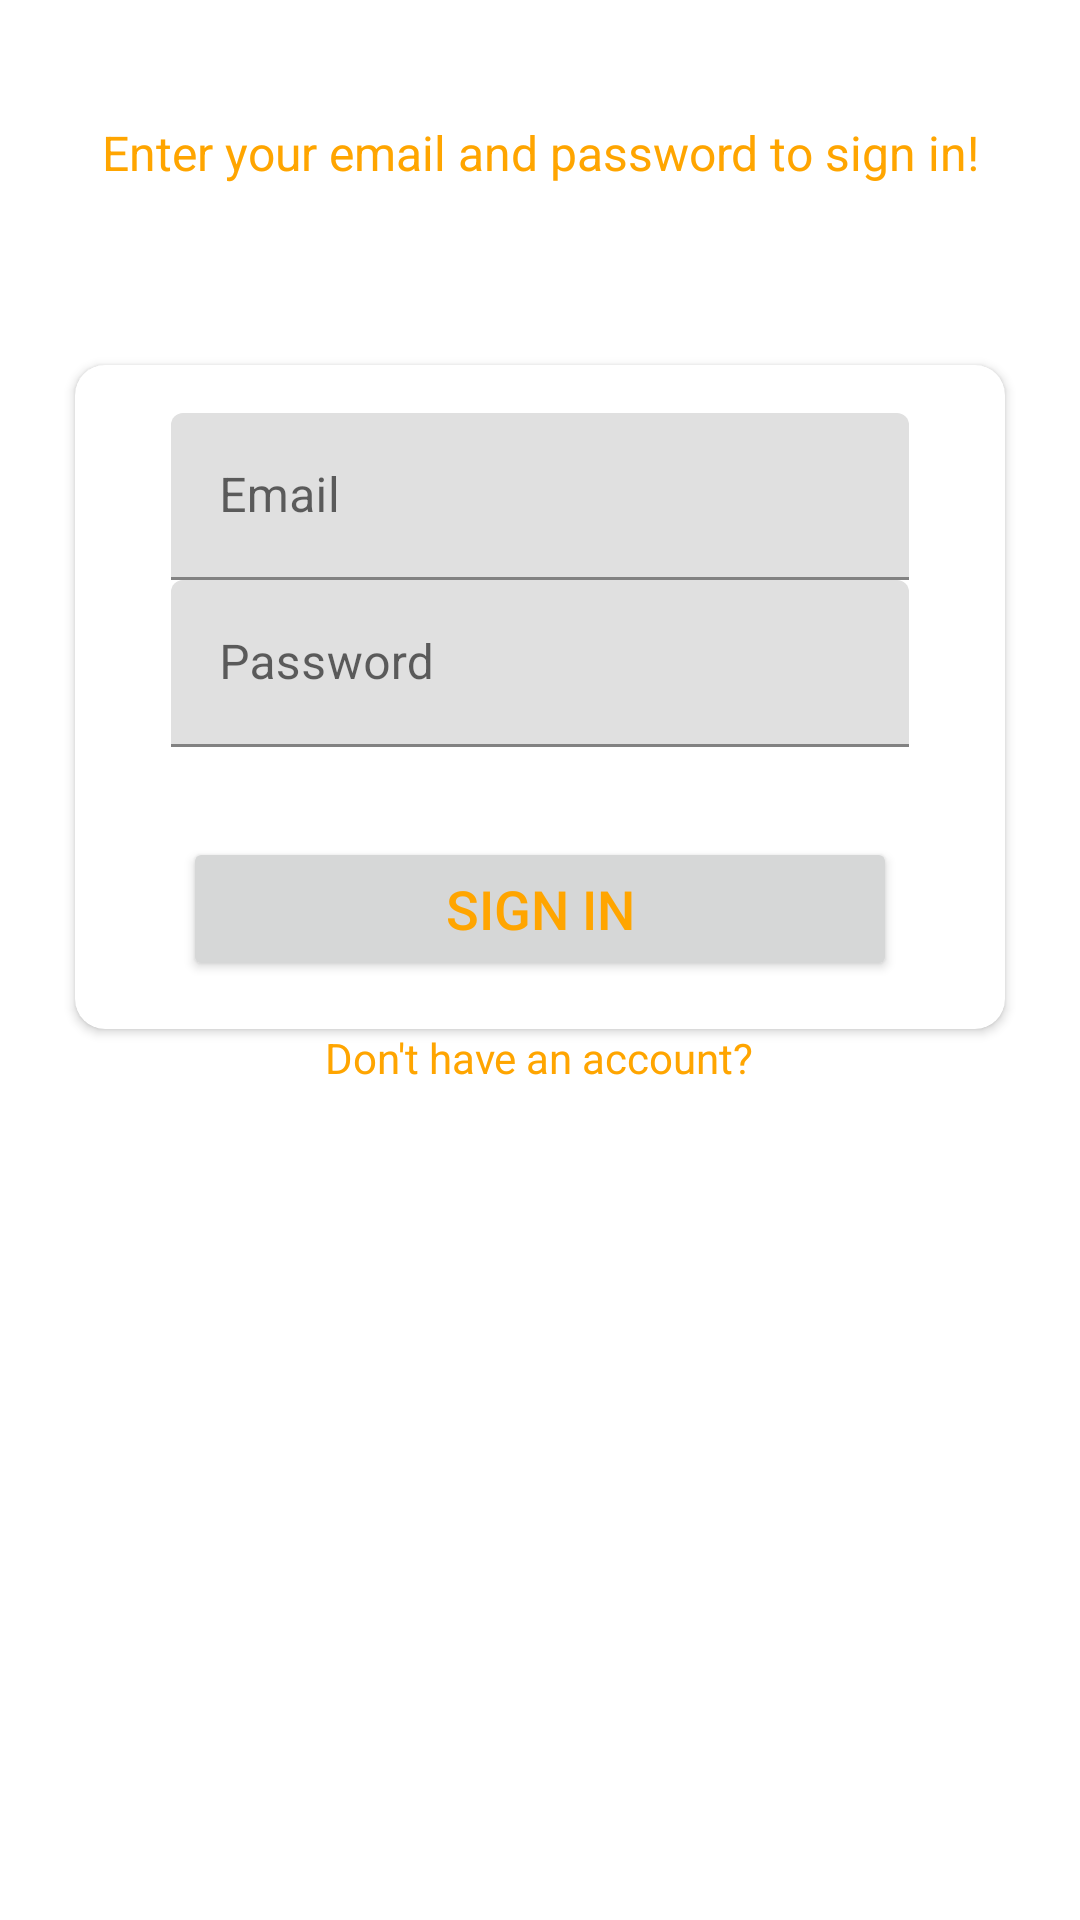

This screen was rendered from an Android layout file. Write that file and the resources it references.
<!-- AndroidManifest.xml: application theme Theme.NBA -->
<!-- res/layout/activity_sign_in.xml -->
<?xml version="1.0" encoding="utf-8"?>
<LinearLayout xmlns:android="http://schemas.android.com/apk/res/android"
    xmlns:app="http://schemas.android.com/apk/res-auto"
    xmlns:tools="http://schemas.android.com/tools"
    android:layout_width="match_parent"
    android:layout_height="match_parent"
    tools:context=".SignUpActivity"
    android:orientation="vertical"
    android:background="@drawable/ic_bg">

    <LinearLayout
        android:layout_width="match_parent"
        android:layout_height="match_parent"
        android:layout_gravity="center"
        android:layout_marginTop="40dp"
        android:orientation="vertical">

        <TextView
            android:layout_width="match_parent"
            android:layout_height="wrap_content"
            android:layout_marginStart="25dp"
            android:layout_marginEnd="25dp"
            android:gravity="center"
            android:text="Enter your email and password to sign in!"
            android:textColor="#FFA500"
            android:textSize="16sp"/>

        <androidx.cardview.widget.CardView
            android:layout_width="match_parent"
            android:layout_height="wrap_content"
            android:layout_marginStart="25dp"
            android:layout_marginTop="60dp"
            android:layout_marginEnd="25dp"
            android:elevation="10dp"
            app:cardCornerRadius="10dp"
            >

            <LinearLayout
                android:layout_width="match_parent"
                android:layout_height="wrap_content"
                android:orientation="vertical"
                android:padding="16dp">

                <com.google.android.material.textfield.TextInputLayout
                    android:layout_width="match_parent"
                    android:layout_height="wrap_content"
                    android:layout_marginStart="16dp"
                    android:layout_marginEnd="16dp">

                    <androidx.appcompat.widget.AppCompatEditText
                        android:layout_width="match_parent"
                        android:layout_height="wrap_content"
                        android:id="@+id/etSignInEmail"
                        android:hint="Email"
                        android:textColorHint="#FFA500"
                        android:inputType="textEmailAddress"
                        android:textSize="16sp"/>

                </com.google.android.material.textfield.TextInputLayout>

                <com.google.android.material.textfield.TextInputLayout
                    android:layout_width="match_parent"
                    android:layout_height="wrap_content"
                    android:layout_marginStart="16dp"
                    android:layout_marginEnd="16dp">

                    <androidx.appcompat.widget.AppCompatEditText
                        android:layout_width="match_parent"
                        android:layout_height="wrap_content"
                        android:id="@+id/etSignInPassword"
                        android:hint="Password"
                        android:inputType="textPassword"
                        android:textSize="16sp"/>

                </com.google.android.material.textfield.TextInputLayout>



                <Button
                    android:layout_width="match_parent"
                    android:layout_height="wrap_content"
                    android:id="@+id/btn_sign_in"
                    android:layout_gravity="center"
                    android:layout_marginStart="20dp"
                    android:layout_marginTop="30dp"
                    android:layout_marginEnd="20dp"
                    android:gravity="center"
                    android:paddingTop="8dp"
                    android:paddingBottom="8dp"
                    android:text="SIGN IN"
                    android:textColor="#FFA500"
                    android:textSize="18sp" />

            </LinearLayout>



        </androidx.cardview.widget.CardView>

        <TextView
            android:id="@+id/tvDontHaveAccount"
            android:layout_width="wrap_content"
            android:layout_height="wrap_content"
            android:text="Don't have an account?"
            android:textColor="#FFA500"
            android:layout_gravity="center"
            />

    </LinearLayout>


</LinearLayout>
<!-- resources referenced by this layout -->
<resources>
  <style name="Theme.NBA" parent="Theme.MaterialComponents.DayNight.DarkActionBar">
          
          <item name="colorPrimary">#2B5DF5</item>
          <item name="colorPrimaryVariant">@color/black</item>
          <item name="colorOnPrimary">@color/white</item>
          
          <item name="colorSecondary">@color/teal_200</item>
          <item name="colorSecondaryVariant">@color/teal_700</item>
          <item name="colorOnSecondary">@color/black</item>
          
          <item name="android:statusBarColor">?attr/colorPrimaryVariant</item>
          
      </style>
  <!-- not gathered from this repository: default colours our renderer supplied (Android Studio template values) -->
  <color name="teal_200">#FF03DAC5</color>
  <color name="teal_700">#FF018786</color>
  <color name="black">#FF000000</color>
  <color name="white">#FFFFFFFF</color>
</resources>
